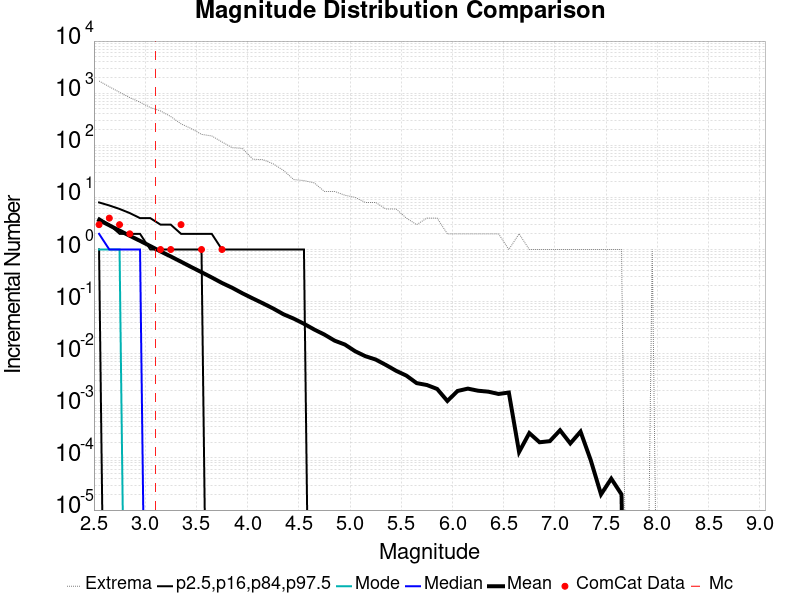

The data file committed next to this chart (first rows):
Magnitude, ComCat Data, Simulation Mean, Simulation Median, Simulation Mode, Simulation Minimum, Simulation Maximum, 2.5 %-ile, 16 %-ile, 84 %-ile, 97.5 %-ile
2.55, 3.0, 3.655, 2.0, 1.0, 0.0, 1712, 0.0, 1.0, 4.0, 8.0
2.65, 4.0, 2.912, 1.0, 1.0, 0.0, 1329, 0.0, 0.0, 3.0, 7.0
2.75, 3.0, 2.309, 1.0, 1.0, 0.0, 1041, 0.0, 0.0, 2.0, 6.0
2.85, 2.0, 1.831, 1.0, 0.0, 0.0, 821.0, 0.0, 0.0, 2.0, 5.0
2.95, 0.0, 1.465, 1.0, 0.0, 0.0, 672.0, 0.0, 0.0, 2.0, 4.0
3.05, 0.0, 1.165, 0.0, 0.0, 0.0, 531.0, 0.0, 0.0, 1.0, 4.0
3.15, 1.0, 0.9194, 0.0, 0.0, 0.0, 456.0, 0.0, 0.0, 1.0, 3.0
3.25, 1.0, 0.7348, 0.0, 0.0, 0.0, 356.0, 0.0, 0.0, 1.0, 3.0
3.35, 3.0, 0.5833, 0.0, 0.0, 0.0, 258.0, 0.0, 0.0, 1.0, 2.0
3.45, 0.0, 0.4609, 0.0, 0.0, 0.0, 209.0, 0.0, 0.0, 1.0, 2.0
3.55, 1.0, 0.3671, 0.0, 0.0, 0.0, 162.0, 0.0, 0.0, 1.0, 2.0
3.65, 0.0, 0.2907, 0.0, 0.0, 0.0, 151.0, 0.0, 0.0, 0.0, 2.0
3.75, 1.0, 0.2279, 0.0, 0.0, 0.0, 116.0, 0.0, 0.0, 0.0, 1.0
3.85, 0.0, 0.1841, 0.0, 0.0, 0.0, 90.0, 0.0, 0.0, 0.0, 1.0
3.95, 0.0, 0.1442, 0.0, 0.0, 0.0, 87.0, 0.0, 0.0, 0.0, 1.0
4.05, 0.0, 0.1152, 0.0, 0.0, 0.0, 54.0, 0.0, 0.0, 0.0, 1.0
4.15, 0.0, 0.09265, 0.0, 0.0, 0.0, 53.0, 0.0, 0.0, 0.0, 1.0
4.25, 0.0, 0.07372, 0.0, 0.0, 0.0, 44.0, 0.0, 0.0, 0.0, 1.0
4.35, 0.0, 0.05719, 0.0, 0.0, 0.0, 33.0, 0.0, 0.0, 0.0, 1.0
4.45, 0.0, 0.04716, 0.0, 0.0, 0.0, 22.0, 0.0, 0.0, 0.0, 1.0
4.55, 0.0, 0.03758, 0.0, 0.0, 0.0, 21.0, 0.0, 0.0, 0.0, 1.0
4.65, 0.0, 0.02918, 0.0, 0.0, 0.0, 19.0, 0.0, 0.0, 0.0, 0.0
4.75, 0.0, 0.02328, 0.0, 0.0, 0.0, 13.0, 0.0, 0.0, 0.0, 0.0
4.85, 0.0, 0.0178, 0.0, 0.0, 0.0, 13.0, 0.0, 0.0, 0.0, 0.0
4.95, 0.0, 0.01499, 0.0, 0.0, 0.0, 11.0, 0.0, 0.0, 0.0, 0.0
5.05, 0.0, 0.01115, 0.0, 0.0, 0.0, 10.0, 0.0, 0.0, 0.0, 0.0
5.15, 0.0, 0.00896, 0.0, 0.0, 0.0, 8.0, 0.0, 0.0, 0.0, 0.0
5.25, 0.0, 0.00774, 0.0, 0.0, 0.0, 8.0, 0.0, 0.0, 0.0, 0.0
5.35, 0.0, 0.00609, 0.0, 0.0, 0.0, 6.0, 0.0, 0.0, 0.0, 0.0
5.45, 0.0, 0.0047, 0.0, 0.0, 0.0, 6.0, 0.0, 0.0, 0.0, 0.0
5.55, 0.0, 0.0038, 0.0, 0.0, 0.0, 4.0, 0.0, 0.0, 0.0, 0.0
5.65, 0.0, 0.00273, 0.0, 0.0, 0.0, 3.0, 0.0, 0.0, 0.0, 0.0
5.75, 0.0, 0.00251, 0.0, 0.0, 0.0, 4.0, 0.0, 0.0, 0.0, 0.0
5.85, 0.0, 0.00211, 0.0, 0.0, 0.0, 4.0, 0.0, 0.0, 0.0, 0.0
5.95, 0.0, 0.00124, 0.0, 0.0, 0.0, 2.0, 0.0, 0.0, 0.0, 0.0
6.05, 0.0, 0.00193, 0.0, 0.0, 0.0, 2.0, 0.0, 0.0, 0.0, 0.0
6.15, 0.0, 0.00214, 0.0, 0.0, 0.0, 2.0, 0.0, 0.0, 0.0, 0.0
6.25, 0.0, 0.00195, 0.0, 0.0, 0.0, 2.0, 0.0, 0.0, 0.0, 0.0
6.35, 0.0, 0.00187, 0.0, 0.0, 0.0, 2.0, 0.0, 0.0, 0.0, 0.0
6.45, 0.0, 0.00169, 0.0, 0.0, 0.0, 2.0, 0.0, 0.0, 0.0, 0.0
6.55, 0.0, 0.0018, 0.0, 0.0, 0.0, 1.0, 0.0, 0.0, 0.0, 0.0
6.65, 0.0, 1.3E-4, 0.0, 0.0, 0.0, 2.0, 0.0, 0.0, 0.0, 0.0
6.75, 0.0, 3.0E-4, 0.0, 0.0, 0.0, 1.0, 0.0, 0.0, 0.0, 0.0
6.85, 0.0, 2.0E-4, 0.0, 0.0, 0.0, 1.0, 0.0, 0.0, 0.0, 0.0
6.95, 0.0, 2.1E-4, 0.0, 0.0, 0.0, 1.0, 0.0, 0.0, 0.0, 0.0
7.05, 0.0, 3.4E-4, 0.0, 0.0, 0.0, 1.0, 0.0, 0.0, 0.0, 0.0
7.15, 0.0, 1.9E-4, 0.0, 0.0, 0.0, 1.0, 0.0, 0.0, 0.0, 0.0
7.25, 0.0, 3.2E-4, 0.0, 0.0, 0.0, 1.0, 0.0, 0.0, 0.0, 0.0
7.35, 0.0, 9.0E-5, 0.0, 0.0, 0.0, 1.0, 0.0, 0.0, 0.0, 0.0
7.45, 0.0, 2.0E-5, 0.0, 0.0, 0.0, 1.0, 0.0, 0.0, 0.0, 0.0
7.55, 0.0, 4.0E-5, 0.0, 0.0, 0.0, 1.0, 0.0, 0.0, 0.0, 0.0
7.65, 0.0, 2.0E-5, 0.0, 0.0, 0.0, 1.0, 0.0, 0.0, 0.0, 0.0
7.75, 0.0, 0.0, 0.0, 0.0, 0.0, 0.0, 0.0, 0.0, 0.0, 0.0
7.85, 0.0, 0.0, 0.0, 0.0, 0.0, 0.0, 0.0, 0.0, 0.0, 0.0
7.95, 0.0, 1.0E-5, 0.0, 0.0, 0.0, 1.0, 0.0, 0.0, 0.0, 0.0
8.05, 0.0, 0.0, 0.0, 0.0, 0.0, 0.0, 0.0, 0.0, 0.0, 0.0
8.15, 0.0, 0.0, 0.0, 0.0, 0.0, 0.0, 0.0, 0.0, 0.0, 0.0
8.25, 0.0, 0.0, 0.0, 0.0, 0.0, 0.0, 0.0, 0.0, 0.0, 0.0
8.35, 0.0, 0.0, 0.0, 0.0, 0.0, 0.0, 0.0, 0.0, 0.0, 0.0
8.45, 0.0, 0.0, 0.0, 0.0, 0.0, 0.0, 0.0, 0.0, 0.0, 0.0
... 6 more rows
